Run: headless pygame with SDL's dummy video driver; simulated clock (each Clock.tick advances the game by its frame time, no real sleeping); random seed 0; keys injected as events and as key.get_pressed() state; mouse plan: one left click at the window centre at the start of phase 2, then a move to the lower-right quarter at the start of phase 3.
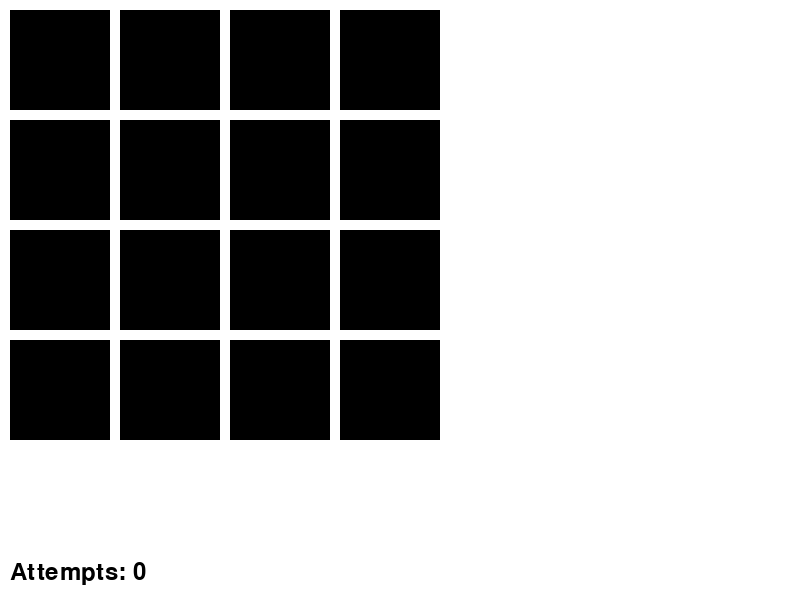
Frame 1 of 4 · flips 1–60 · no input
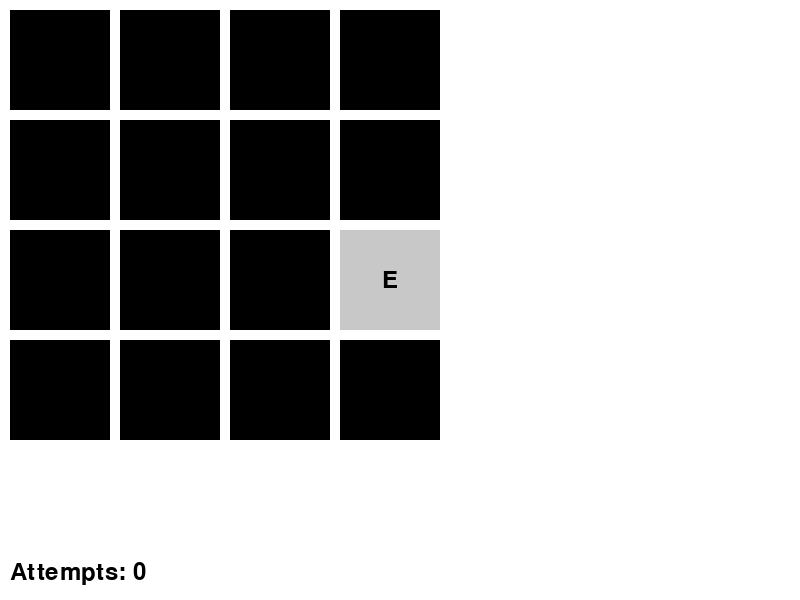
Frame 2 of 4 · flips 61–180 · clicked the window centre · tapped SPACE, RETURN · held RIGHT (→), D
Frame 3 of 4 · flips 181–300 · moved the mouse to the lower-right quarter · held DOWN (↓), S · screen unchanged from frame 2, image omitted
Frame 4 of 4 · flips 301–420 · held LEFT (←), A, UP (↑), W · screen unchanged from frame 3, image omitted

The pygame program that drew these frames:

import pygame
import random
import time

# Initialisation de Pygame
pygame.init()

# Paramètres de la fenêtre
WIDTH = 800
HEIGHT = 600
screen = pygame.display.set_mode((WIDTH, HEIGHT))
pygame.display.set_caption('Memory')

# Couleurs
WHITE = (255, 255, 255)
BLACK = (0, 0, 0)
GRAY = (200, 200, 200)

# Paramètres du jeu
CARD_SIZE = 100
CARD_MARGIN = 10
GRID_SIZE = 4
TOTAL_CARDS = GRID_SIZE * GRID_SIZE

# Création des cartes
symbols = ['A', 'B', 'C', 'D', 'E', 'F', 'G', 'H'] * 2
random.shuffle(symbols)

cards = []
for i in range(GRID_SIZE):
    for j in range(GRID_SIZE):
        x = j * (CARD_SIZE + CARD_MARGIN) + CARD_MARGIN
        y = i * (CARD_SIZE + CARD_MARGIN) + CARD_MARGIN
        card = {'rect': pygame.Rect(x, y, CARD_SIZE, CARD_SIZE),
                'symbol': symbols[i * GRID_SIZE + j],
                'revealed': False}
        cards.append(card)

# Variables de jeu
revealed_cards = []
matched_cards = []
attempts = 0

font = pygame.font.Font(None, 36)

# Boucle principale
running = True
clock = pygame.time.Clock()

while running:
    for event in pygame.event.get():
        if event.type == pygame.QUIT:
            running = False
        if event.type == pygame.MOUSEBUTTONDOWN and event.button == 1:
            pos = pygame.mouse.get_pos()
            for card in cards:
                if card['rect'].collidepoint(pos) and card not in revealed_cards and card not in matched_cards:
                    revealed_cards.append(card)
                    card['revealed'] = True
                    if len(revealed_cards) == 2:
                        attempts += 1
                        if revealed_cards[0]['symbol'] == revealed_cards[1]['symbol']:
                            matched_cards.extend(revealed_cards)
                        else:
                            pygame.time.wait(500)
                            for c in revealed_cards:
                                c['revealed'] = False
                        revealed_cards = []

    # Dessin
    screen.fill(WHITE)

    for card in cards:
        if card['revealed'] or card in matched_cards:
            pygame.draw.rect(screen, GRAY, card['rect'])
            text = font.render(card['symbol'], True, BLACK)
            text_rect = text.get_rect(center=card['rect'].center)
            screen.blit(text, text_rect)
        else:
            pygame.draw.rect(screen, BLACK, card['rect'])

    attempts_text = font.render(f"Attempts: {attempts}", True, BLACK)
    screen.blit(attempts_text, (10, HEIGHT - 40))

    if len(matched_cards) == TOTAL_CARDS:
        win_text = font.render("You Win!", True, BLACK)
        screen.blit(win_text, (WIDTH // 2 - win_text.get_width() // 2, HEIGHT // 2))

    pygame.display.flip()
    clock.tick(60)

pygame.quit()
